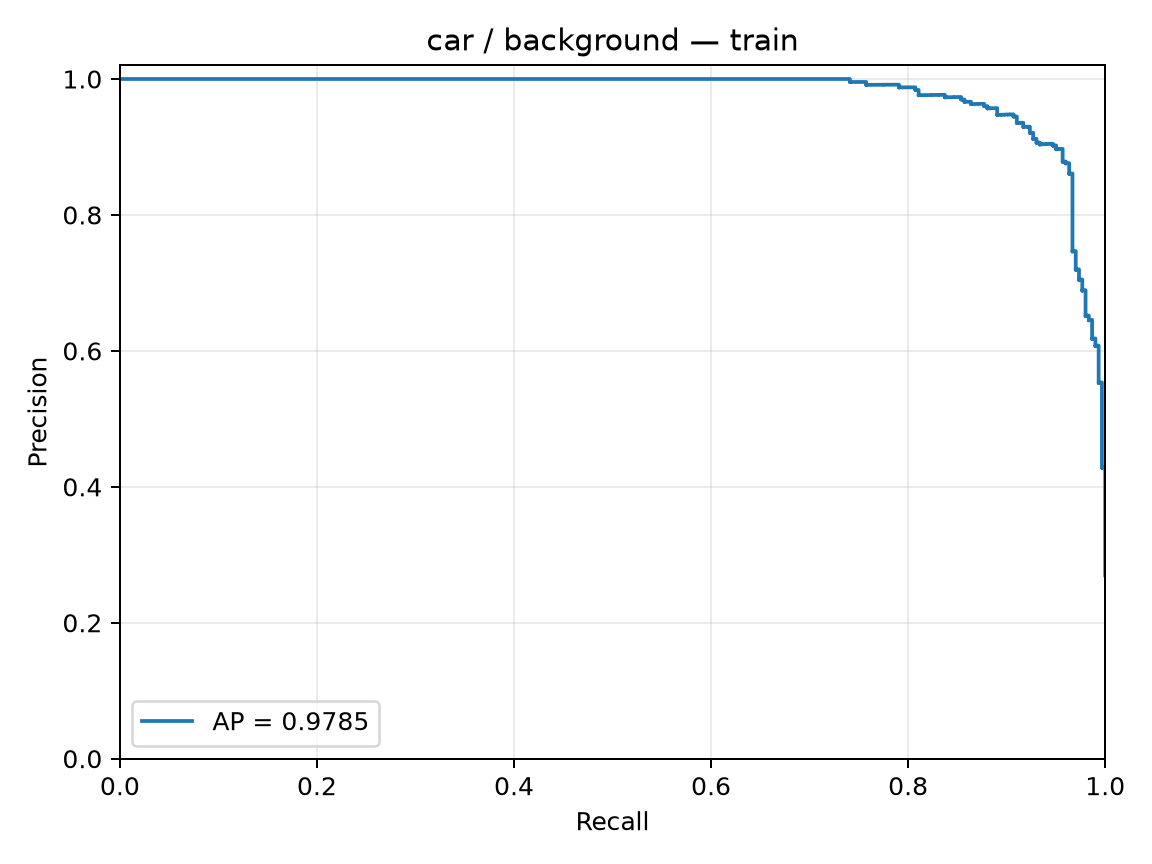

Values plotted in this chart, from the file beside it:
precision, recall, threshold
0.2697, 1.0, -2.425
0.27, 1.0, -2.33
0.2702, 1.0, -2.302
0.2704, 1.0, -2.284
0.2707, 1.0, -2.239
0.2709, 1.0, -2.233
0.2712, 1.0, -2.231
0.2714, 1.0, -2.229
0.2717, 1.0, -2.212
0.2719, 1.0, -2.202
0.2722, 1.0, -2.201
0.2724, 1.0, -2.16
0.2726, 1.0, -2.15
0.2729, 1.0, -2.136
0.2731, 1.0, -2.124
0.2734, 1.0, -2.118
0.2736, 1.0, -2.089
0.2739, 1.0, -2.087
0.2741, 1.0, -2.076
0.2744, 1.0, -2.076
0.2746, 1.0, -2.07
0.2749, 1.0, -2.068
0.2751, 1.0, -2.068
0.2754, 1.0, -2.06
0.2756, 1.0, -2.058
0.2759, 1.0, -2.056
0.2761, 1.0, -2.051
0.2764, 1.0, -2.047
0.2767, 1.0, -2.03
0.2769, 1.0, -2.029
0.2772, 1.0, -2.028
0.2774, 1.0, -2.022
0.2777, 1.0, -2.016
0.2779, 1.0, -2.009
0.2782, 1.0, -2.003
0.2784, 1.0, -1.985
0.2787, 1.0, -1.973
0.279, 1.0, -1.971
0.2792, 1.0, -1.967
0.2795, 1.0, -1.964
0.2797, 1.0, -1.962
0.28, 1.0, -1.96
0.2803, 1.0, -1.953
0.2805, 1.0, -1.95
0.2808, 1.0, -1.948
0.281, 1.0, -1.947
0.2813, 1.0, -1.946
0.2816, 1.0, -1.94
0.2818, 1.0, -1.936
0.2821, 1.0, -1.934
0.2824, 1.0, -1.934
0.2826, 1.0, -1.932
0.2829, 1.0, -1.93
0.2832, 1.0, -1.927
0.2834, 1.0, -1.925
0.2837, 1.0, -1.92
0.284, 1.0, -1.919
0.2842, 1.0, -1.918
0.2845, 1.0, -1.912
0.2848, 1.0, -1.908
... 1,056 more rows
